Dataset: food_dataset (GitHub, Nickelth/-CNN-FoodRec). Classes: donuts, egg tart, hamburger, ice cream, pizza, steak.

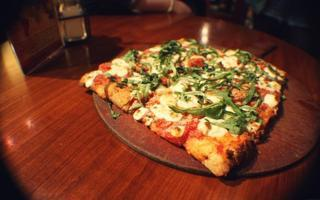
Label: pizza

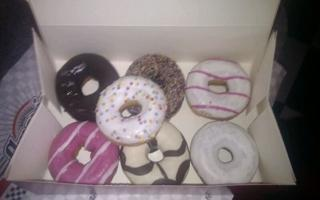
Label: donuts

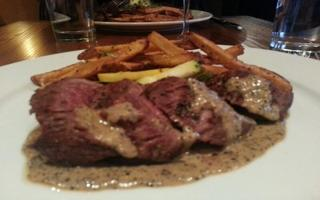
Label: steak

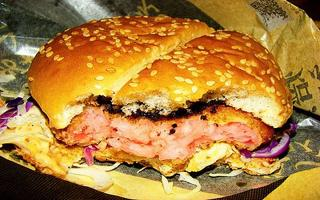
Label: hamburger

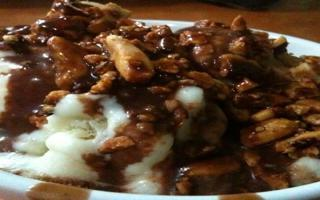
Label: ice cream

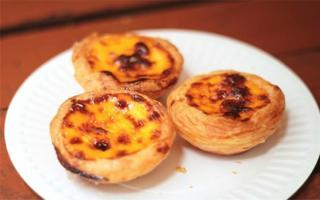
Label: egg tart
